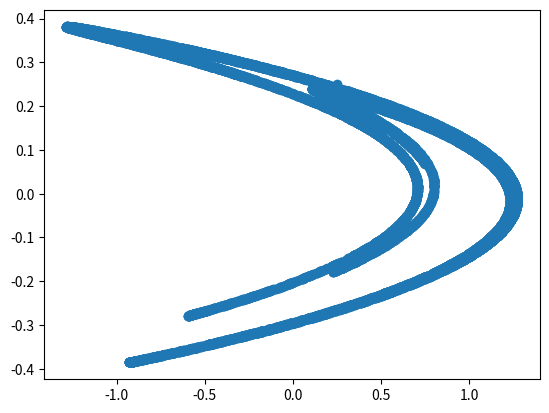

Recreate this plot in Python.
import matplotlib.pyplot as plt
import numpy as np


class State:
    def __init__(self, x, y):
        self.x = x
        self.y = y


class HenonSystem:
    @staticmethod
    def iterate(x_n: State, a, b):
        x = x_n.x
        y = x_n.y
        x_n1 = State(1 - a*x**2 + y, b * x)
        return x_n1


a = 1.4
b = 0.3

x_0 = State(0.25, 0.25)
cur_x = x_0
n = 10000
coords = []
for i in range(n):
    x, y = cur_x.x, cur_x.y
    coords.append([x, y])
    cur_x = HenonSystem.iterate(cur_x, a, b)

coords = np.array(coords).T
plt.scatter(coords[0], coords[1])
plt.show()